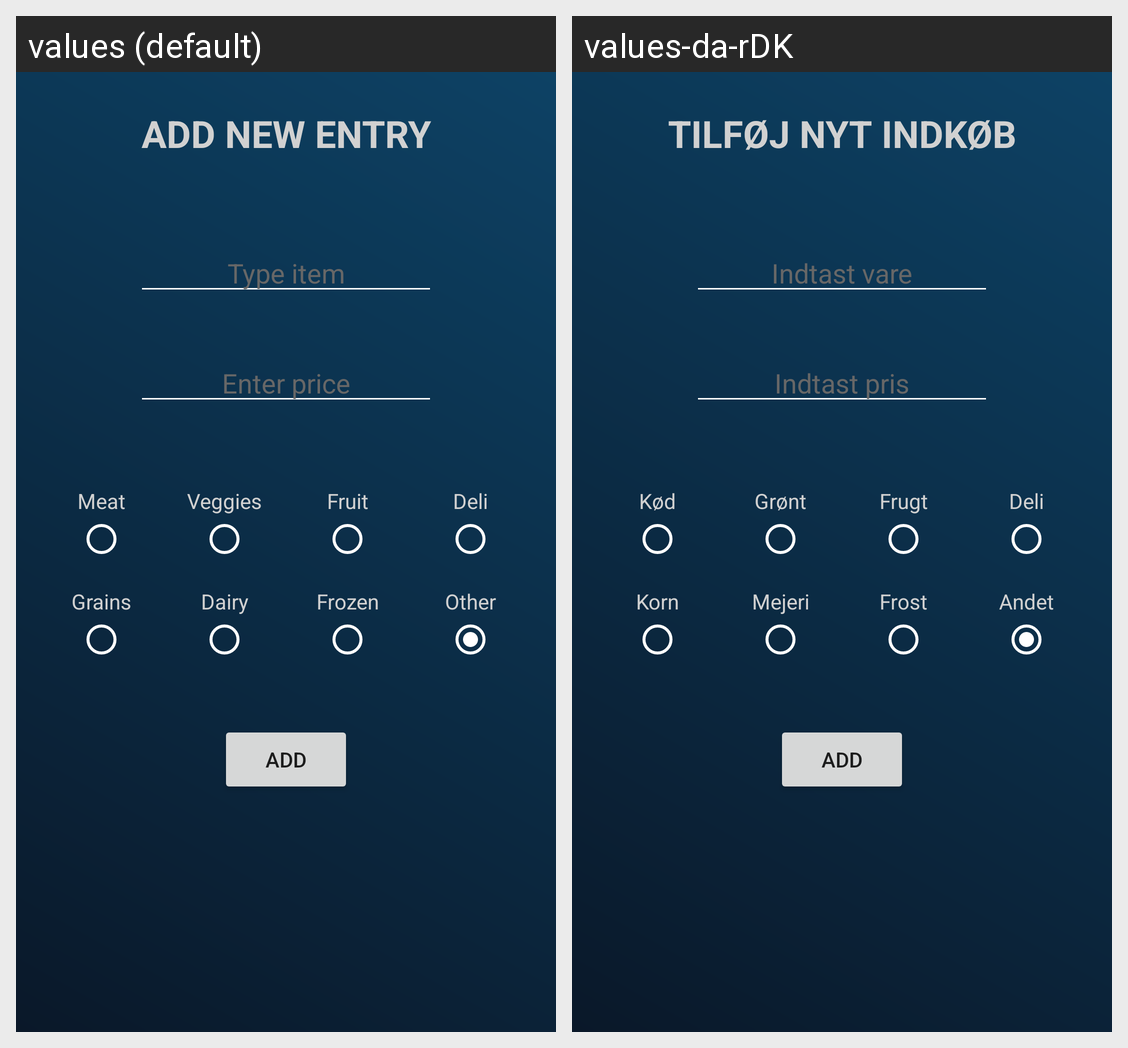

The Android screen above is rendered under two locales of the same app. Produce the string resources it draws, with the default and per-locale values.
Android screen res/layout/add_entry.xml rendered under 2 locales, left to right: values (default), values-da-rDK. Device: Nexus 5 (rendered at 1080×1920; each locale shown at half size, 540×960, under a caption strip naming it); theme Theme.Andprojekt.
Strings drawn on this screen, with the default value and each locale's value (text and hints the layout hard-codes, and strings that could not be matched under every locale, appear in the picture but are not listed):

add_entry
  values: Add New Entry
  values-da-rDK: Tilføj nyt indkøb

itemhint
  values: Type item
  values-da-rDK: Indtast vare

pricehint
  values: Enter price
  values-da-rDK: Indtast pris

meat
  values: Meat
  values-da-rDK: Kød

veggies
  values: Veggies
  values-da-rDK: Grønt

fruit
  values: Fruit
  values-da-rDK: Frugt

deli
  values: Deli
  values-da-rDK: Deli

grains
  values: Grains
  values-da-rDK: Korn

dairy
  values: Dairy
  values-da-rDK: Mejeri

frozen
  values: Frozen
  values-da-rDK: Frost

other
  values: Other
  values-da-rDK: Andet
